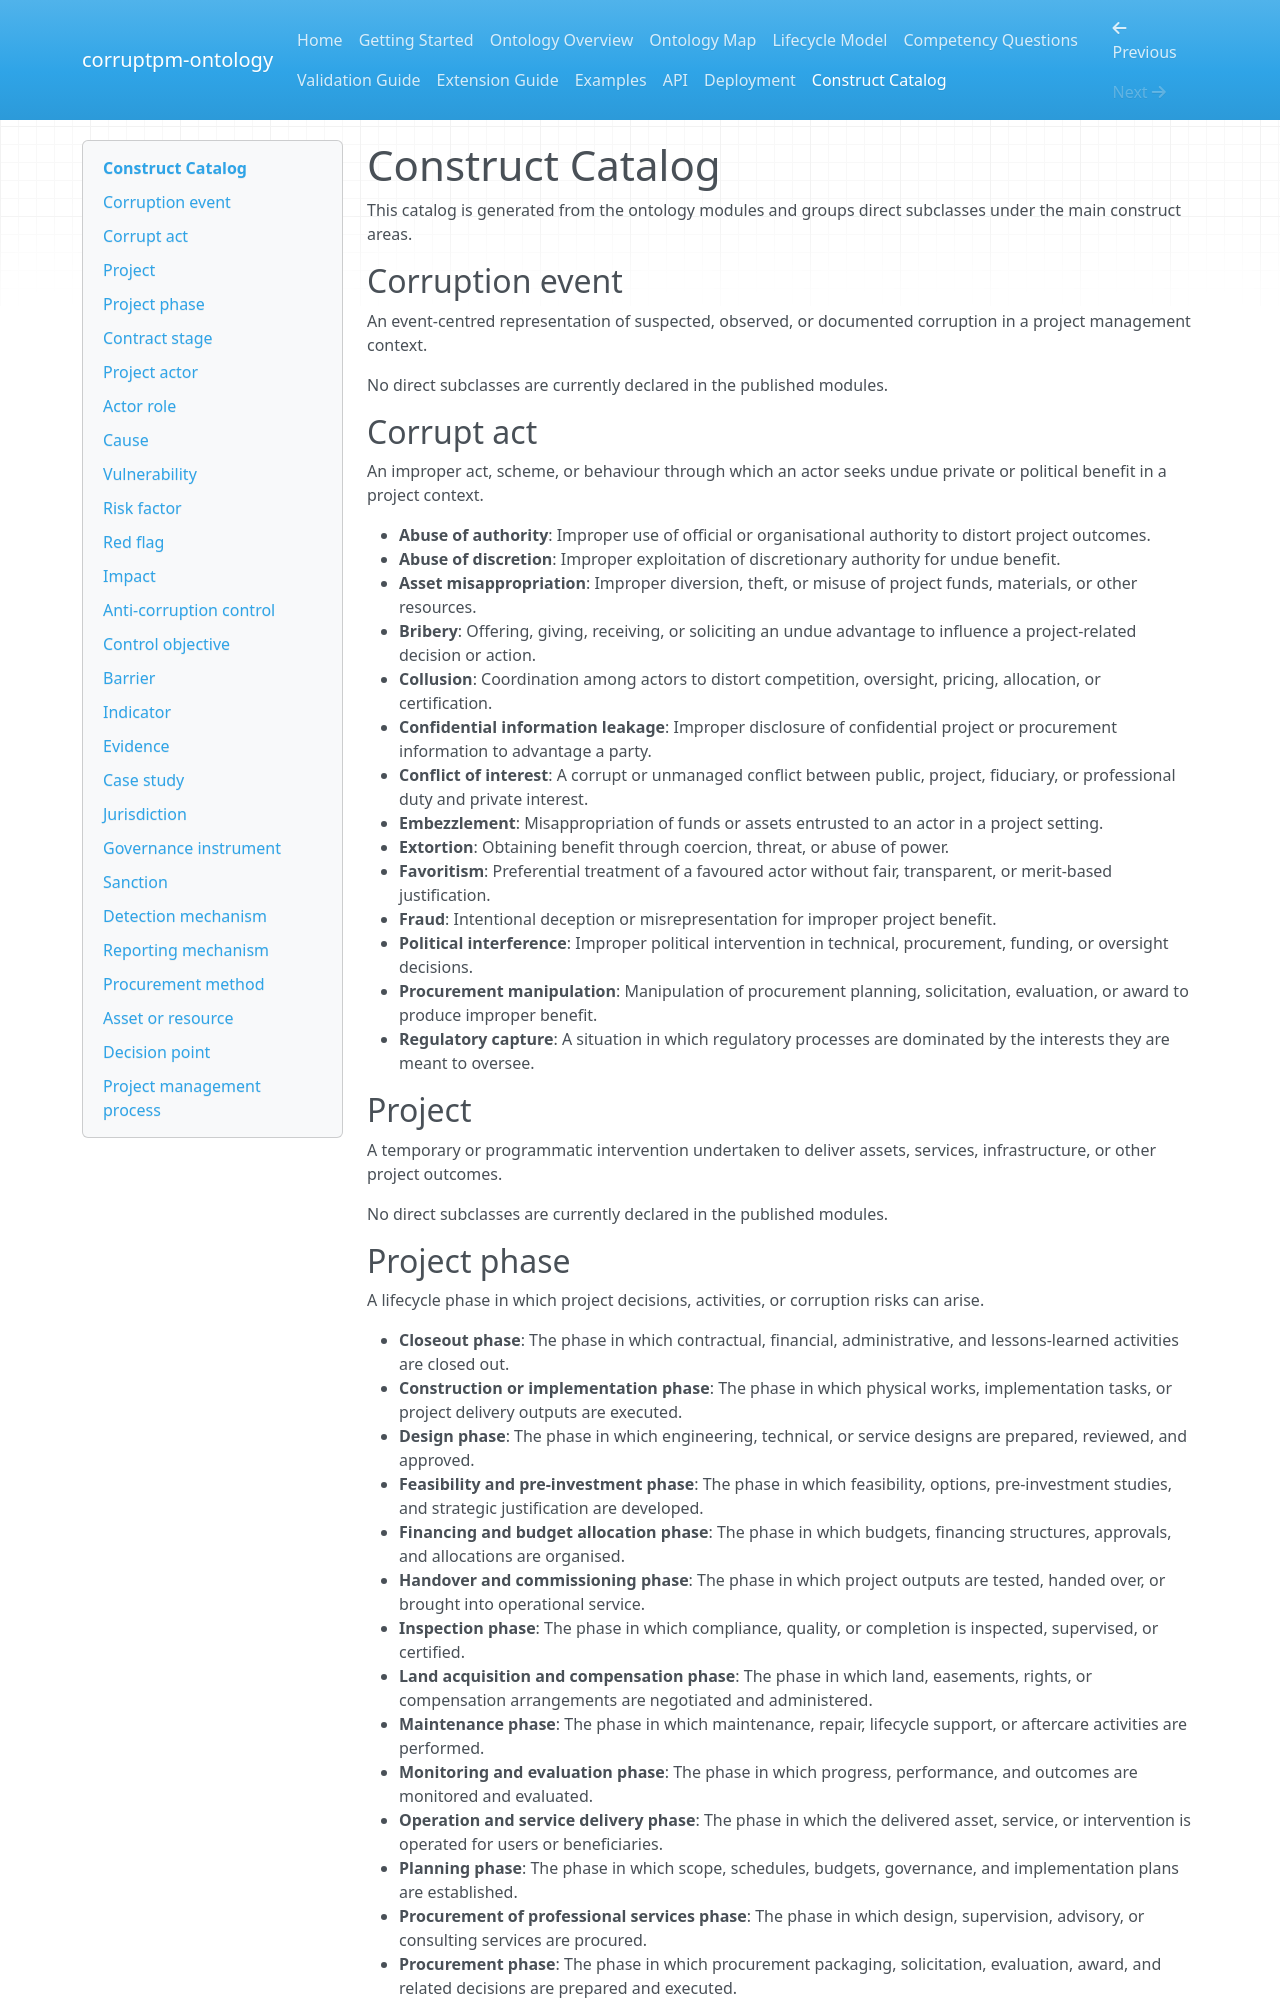

repository: Emmanuelok/corpm-onto · page: construct-catalog/index.html · generator: mkdocs

# Construct Catalog

This catalog is generated from the ontology modules and groups direct subclasses under the main construct areas.

## Corruption event

An event-centred representation of suspected, observed, or documented corruption in a project management context.

No direct subclasses are currently declared in the published modules.

## Corrupt act

An improper act, scheme, or behaviour through which an actor seeks undue private or political benefit in a project context.

- **Abuse of authority**: Improper use of official or organisational authority to distort project outcomes.
- **Abuse of discretion**: Improper exploitation of discretionary authority for undue benefit.
- **Asset misappropriation**: Improper diversion, theft, or misuse of project funds, materials, or other resources.
- **Bribery**: Offering, giving, receiving, or soliciting an undue advantage to influence a project-related decision or action.
- **Collusion**: Coordination among actors to distort competition, oversight, pricing, allocation, or certification.
- **Confidential information leakage**: Improper disclosure of confidential project or procurement information to advantage a party.
- **Conflict of interest**: A corrupt or unmanaged conflict between public, project, fiduciary, or professional duty and private interest.
- **Embezzlement**: Misappropriation of funds or assets entrusted to an actor in a project setting.
- **Extortion**: Obtaining benefit through coercion, threat, or abuse of power.
- **Favoritism**: Preferential treatment of a favoured actor without fair, transparent, or merit-based justification.
- **Fraud**: Intentional deception or misrepresentation for improper project benefit.
- **Political interference**: Improper political intervention in technical, procurement, funding, or oversight decisions.
- **Procurement manipulation**: Manipulation of procurement planning, solicitation, evaluation, or award to produce improper benefit.
- **Regulatory capture**: A situation in which regulatory processes are dominated by the interests they are meant to oversee.

## Project

A temporary or programmatic intervention undertaken to deliver assets, services, infrastructure, or other project outcomes.

No direct subclasses are currently declared in the published modules.

## Project phase

A lifecycle phase in which project decisions, activities, or corruption risks can arise.

- **Closeout phase**: The phase in which contractual, financial, administrative, and lessons-learned activities are closed out.
- **Construction or implementation phase**: The phase in which physical works, implementation tasks, or project delivery outputs are executed.
- **Design phase**: The phase in which engineering, technical, or service designs are prepared, reviewed, and approved.
- **Feasibility and pre-investment phase**: The phase in which feasibility, options, pre-investment studies, and strategic justification are developed.
- **Financing and budget allocation phase**: The phase in which budgets, financing structures, approvals, and allocations are organised.
- **Handover and commissioning phase**: The phase in which project outputs are tested, handed over, or brought into operational service.
- **Inspection phase**: The phase in which compliance, quality, or completion is inspected, supervised, or certified.
- **Land acquisition and compensation phase**: The phase in which land, easements, rights, or compensation arrangements are negotiated and administered.
- **Maintenance phase**: The phase in which maintenance, repair, lifecycle support, or aftercare activities are performed.
- **Monitoring and evaluation phase**: The phase in which progress, performance, and outcomes are monitored and evaluated.
- **Operation and service delivery phase**: The phase in which the delivered asset, service, or intervention is operated for users or beneficiaries.
- **Planning phase**: The phase in which scope, schedules, budgets, governance, and implementation plans are established.
- **Procurement of professional services phase**: The phase in which design, supervision, advisory, or consulting services are procured.
- **Procurement phase**: The phase in which procurement packaging, solicitation, evaluation, award, and related decisions are prepared and executed.
- **Project conception phase**: The phase in which a project concept, strategic rationale, and initial sponsoring interest are formed.
